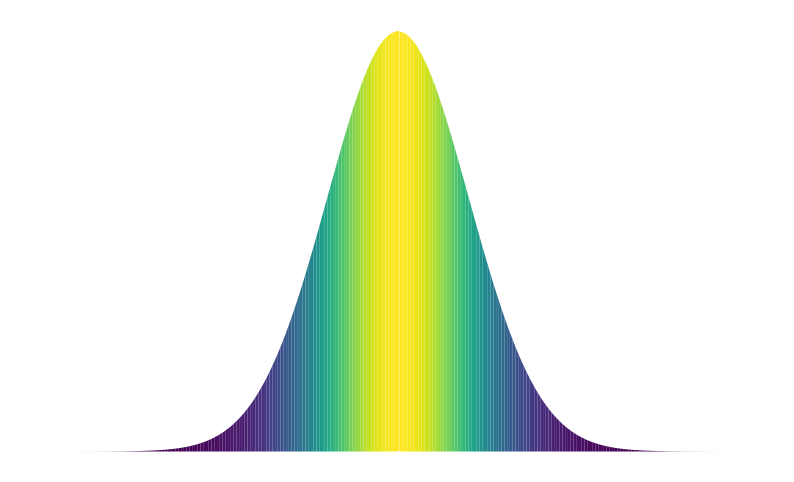

Recreate this plot in Python.
import numpy as np
import matplotlib.pyplot as plt
from matplotlib.cm import viridis
from PIL import Image as im 
from matplotlib import cm

# Generate data for a bimodal Gaussian distribution
x = np.linspace(-10, 10, 256)


def visualize_diffusion_process():

    # mean1, mean2 = 0, 0
    mean1, mean2 = -3, 4
    std1, std2 = 2, 2

    array = np.arange(0, 256000, 1, np.uint8) 
    # reshape to desired shape
    array = np.reshape(array, (1000, 256)) 

    for i in range(100):

        # def gaussian_bimodal(x):
        gaussian1 = np.exp(-0.5 * ((x - mean1) / std1)**2) / (std1 * np.sqrt(2 * np.pi))
        gaussian2 = np.exp(-0.5 * ((x - mean2) / std2)**2) / (std2 * np.sqrt(2 * np.pi))
        bimodal = gaussian1 + gaussian2
        # return bimodal

        # Normalize the distribution for proper colormap application
        bimodal_normalized = bimodal / bimodal.max()

        for j in range(len(x) - 1):
            # draw each gaussian state as 10-pixel wide
            curr_ind = i*10
            new_ind = (i+1)*10
            array[curr_ind:new_ind,j] = bimodal_normalized[j]*255
        
        mean1 += (abs(mean1) * 0.01)
        mean2 -= (abs(mean2) * 0.01)

    # creating image object of above array 
    data = im.fromarray(array)

    # plt.imshow(data, cmap='viridis')
    plt.imsave('test.png', data)



def visualize_data_prior_image():
    mean1, mean2 = 0, 0
    std1, std2 = 2, 2

    # def gaussian_bimodal(x):
    gaussian1 = np.exp(-0.5 * ((x - mean1) / std1)**2) / (std1 * np.sqrt(2 * np.pi))
    gaussian2 = np.exp(-0.5 * ((x - mean2) / std2)**2) / (std2 * np.sqrt(2 * np.pi))
    bimodal = gaussian1 + gaussian2

    # Normalize the distribution for proper colormap application
    bimodal_normalized = bimodal / bimodal.max()

    # Create the figure and axes
    fig, ax = plt.subplots(figsize=(10, 6))

    # Plot the bimodal Gaussian distribution with a Viridis colormap
    for i in range(len(x) - 1):
        ax.fill_between(x[i:i+2], bimodal[i:i+2], color=viridis(bimodal_normalized[i]), linewidth=0)

    # Add labels, title, and grid
    # ax.set_title("1D Bimodal Gaussian with Viridis Colormap", fontsize=14)
    # ax.set_xlabel("X-axis", fontsize=12)
    # ax.set_ylabel("Density", fontsize=12)
    # ax.grid(alpha=0.3)
    # Hide axes, ticks, and labels
    ax.set_xticks([])
    ax.set_yticks([])
    ax.set_xticklabels([])
    ax.set_yticklabels([])
    ax.spines['top'].set_visible(False)
    ax.spines['right'].set_visible(False)
    ax.spines['bottom'].set_visible(False)
    ax.spines['left'].set_visible(False)

    # Save the figure as an image
    plt.savefig("bimodal_gaussian.png", dpi=300, bbox_inches='tight')
    plt.show()

def main():
    visualize_data_prior_image()

# driver code 
if __name__ == "__main__": 
    
  # function call 
  main() 
